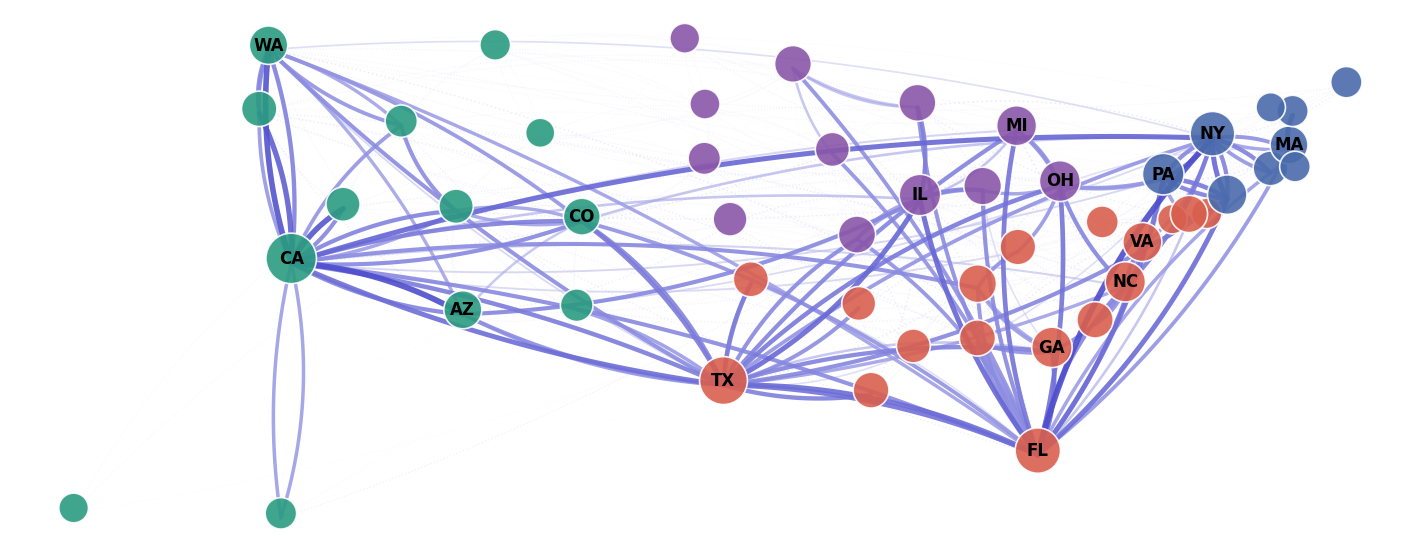

This chart was generated by the following Python code:
import matplotlib.pyplot as plt
import networkx as nx
import numpy as np
import matplotlib.colors as mcolors
from matplotlib.cm import ScalarMappable
from matplotlib.colors import LinearSegmentedColormap
import random

# 设置随机种子以确保结果可重复
random.seed(42)
np.random.seed(42)

# 设置matplotlib参数以符合科学期刊风格
plt.rcParams.update({
    'font.family': 'sans-serif',
    'font.sans-serif': ['Arial'],
    'font.size': 12,  # 增大基础字体
    'axes.linewidth': 0,
})

# 创建一个新的解决方案：使用两个子图层，一个用于线条，一个用于节点
fig = plt.figure(figsize=(14, 10), dpi=300, facecolor='white')  # 略微增大画布

# 创建两个重叠的轴，底层用于画线，上层用于画节点
ax_edges = plt.axes([0, 0, 1, 1])  # 底层 - 线条
ax_nodes = plt.axes([0, 0, 1, 1], frameon=False)  # 上层 - 节点
ax_edges.set_aspect('equal')
ax_nodes.set_aspect('equal')

# 内置美国各州坐标数据 (经度, 纬度)
state_coords = {
    'AK': (-150, 61), 'AL': (-86.8, 32.8), 'AR': (-92.3, 34.8), 'AZ': (-111.6, 34.3),
    'CA': (-119.4, 36.8), 'CO': (-105.5, 39), 'CT': (-72.7, 41.6), 'DC': (-77, 38.9),
    'DE': (-75.5, 39), 'FL': (-83.6, 28), 'GA': (-83.4, 32.7), 'HI': (-157, 20.7),
    'IA': (-93.5, 42.1), 'ID': (-114, 43.4), 'IL': (-89.3, 40), 'IN': (-86.3, 40),
    'KS': (-98.5, 39), 'KY': (-84.9, 37.7), 'LA': (-91.8, 31), 'MA': (-71.5, 42.3),
    'MD': (-76.7, 39), 'ME': (-69, 45.4), 'MI': (-84.5, 43.4), 'MN': (-95.4, 46),
    'MO': (-92.5, 38.4), 'MS': (-89.8, 32.8), 'MT': (-109.6, 47), 'NC': (-79.8, 35.6),
    'ND': (-100.5, 47.5), 'NE': (-99.8, 41.5), 'NH': (-71.5, 44), 'NJ': (-74.5, 40.2),
    'NM': (-106, 34.4), 'NV': (-117, 39.3), 'NY': (-75.5, 43), 'OH': (-82.8, 40.3),
    'OK': (-97.5, 35.6), 'OR': (-120.5, 43.9), 'PA': (-77.8, 41), 'RI': (-71.5, 41.7),
    'SC': (-81, 33.9), 'SD': (-100, 44.4), 'TN': (-86.5, 35.8), 'TX': (-99, 31),
    'UT': (-111.5, 39.3), 'VA': (-78.8, 37.5), 'VT': (-72.5, 44.2), 'WA': (-120.5, 47.4),
    'WI': (-89.6, 44.3), 'WV': (-80.7, 38.7), 'WY': (-107.3, 43)
}

# 为阿拉斯加和夏威夷调整位置，使其显示在地图上
state_coords['AK'] = (-130, 25)
state_coords['HI'] = (-120, 25)

# 内置各州人口数据（2021估计值，单位：百万）
state_populations = {
    'CA': 39.24, 'TX': 29.53, 'FL': 21.78, 'NY': 19.84, 'PA': 12.97, 'IL': 12.67,
    'OH': 11.71, 'GA': 10.80, 'NC': 10.55, 'MI': 10.03, 'NJ': 9.27, 'VA': 8.64,
    'WA': 7.74, 'AZ': 7.22, 'MA': 6.98, 'TN': 6.97, 'IN': 6.79, 'MO': 6.17,
    'MD': 6.17, 'WI': 5.87, 'CO': 5.81, 'MN': 5.71, 'SC': 5.19, 'AL': 5.04,
    'LA': 4.66, 'KY': 4.51, 'OR': 4.25, 'OK': 4.02, 'CT': 3.61, 'UT': 3.34,
    'IA': 3.19, 'NV': 3.14, 'AR': 3.01, 'MS': 2.96, 'KS': 2.94, 'NM': 2.12,
    'NE': 1.97, 'ID': 1.90, 'WV': 1.79, 'HI': 1.45, 'NH': 1.39, 'ME': 1.37,
    'MT': 1.10, 'RI': 1.09, 'DE': 1.01, 'SD': 0.89, 'ND': 0.77, 'AK': 0.73,
    'VT': 0.65, 'WY': 0.58, 'DC': 0.69
}

# 定义州的相邻关系，用于生成更多真实的迁移流数据
state_neighbors = {
    'AK': [], 'HI': [],
    'WA': ['OR', 'ID'],
    'OR': ['WA', 'ID', 'NV', 'CA'],
    'CA': ['OR', 'NV', 'AZ'],
    'ID': ['WA', 'OR', 'NV', 'UT', 'WY', 'MT'],
    'NV': ['OR', 'ID', 'UT', 'AZ', 'CA'],
    'AZ': ['CA', 'NV', 'UT', 'NM'],
    'UT': ['ID', 'WY', 'CO', 'NM', 'AZ', 'NV'],
    'MT': ['ID', 'WY', 'ND', 'SD'],
    'WY': ['MT', 'SD', 'NE', 'CO', 'UT', 'ID'],
    'CO': ['WY', 'NE', 'KS', 'OK', 'NM', 'UT'],
    'NM': ['AZ', 'UT', 'CO', 'OK', 'TX'],
    'ND': ['MT', 'SD', 'MN'],
    'SD': ['ND', 'MN', 'IA', 'NE', 'WY', 'MT'],
    'NE': ['SD', 'IA', 'MO', 'KS', 'CO', 'WY'],
    'KS': ['NE', 'MO', 'OK', 'CO'],
    'OK': ['KS', 'MO', 'AR', 'TX', 'NM', 'CO'],
    'TX': ['NM', 'OK', 'AR', 'LA'],
    'MN': ['ND', 'SD', 'IA', 'WI'],
    'IA': ['MN', 'WI', 'IL', 'MO', 'NE', 'SD'],
    'MO': ['IA', 'IL', 'KY', 'TN', 'AR', 'OK', 'KS', 'NE'],
    'AR': ['MO', 'TN', 'MS', 'LA', 'TX', 'OK'],
    'LA': ['AR', 'MS', 'TX'],
    'WI': ['MN', 'IA', 'IL', 'MI'],
    'IL': ['WI', 'IA', 'MO', 'KY', 'IN'],
    'IN': ['IL', 'KY', 'OH', 'MI'],
    'MI': ['WI', 'IN', 'OH'],
    'OH': ['MI', 'IN', 'KY', 'WV', 'PA'],
    'KY': ['OH', 'WV', 'VA', 'TN', 'MO', 'IL', 'IN'],
    'TN': ['KY', 'VA', 'NC', 'GA', 'AL', 'MS', 'AR', 'MO'],
    'MS': ['TN', 'AL', 'LA', 'AR'],
    'AL': ['TN', 'GA', 'FL', 'MS'],
    'GA': ['NC', 'SC', 'FL', 'AL', 'TN'],
    'FL': ['GA', 'AL'],
    'SC': ['NC', 'GA'],
    'NC': ['VA', 'SC', 'GA', 'TN'],
    'VA': ['WV', 'MD', 'DC', 'NC', 'TN', 'KY'],
    'WV': ['OH', 'PA', 'MD', 'VA', 'KY'],
    'MD': ['PA', 'DE', 'DC', 'VA', 'WV'],
    'DE': ['PA', 'NJ', 'MD'],
    'PA': ['NY', 'NJ', 'DE', 'MD', 'WV', 'OH'],
    'NJ': ['NY', 'PA', 'DE'],
    'NY': ['VT', 'MA', 'CT', 'NJ', 'PA'],
    'CT': ['NY', 'MA', 'RI'],
    'RI': ['CT', 'MA'],
    'MA': ['NH', 'VT', 'NY', 'CT', 'RI'],
    'VT': ['NH', 'NY', 'MA'],
    'NH': ['ME', 'MA', 'VT'],
    'ME': ['NH'],
    'DC': ['MD', 'VA']
}

# 内置更大规模的人口迁移流动数据（结合IRS迁移数据与合理的低流量迁移扩展）
migration_flows = [
    # 主要迁移流数据（保留原有的高流量路线）
    ('CA', 'TX', 82000), ('NY', 'FL', 63900), ('CA', 'AZ', 59700), ('CA', 'WA', 51000),
    ('CA', 'NV', 47400), ('CA', 'OR', 38100), ('IL', 'FL', 30400), ('NY', 'CA', 30300),
    ('NY', 'NJ', 29700), ('IL', 'TX', 28700), ('MA', 'NH', 26300), ('NJ', 'FL', 26200),
    ('FL', 'TX', 25800), ('TX', 'CA', 25500), ('PA', 'FL', 23900), ('TX', 'FL', 21800),
    ('MI', 'FL', 21300), ('OH', 'FL', 21100), ('PA', 'NJ', 18900), ('OH', 'TX', 18200),
    ('TX', 'CO', 17700), ('VA', 'FL', 17600), ('NY', 'NC', 17500), ('CA', 'TX', 17100),
    ('NY', 'PA', 16900), ('TX', 'OK', 16300), ('CA', 'CO', 16200), ('GA', 'FL', 16100),
    ('IL', 'WI', 15400), ('NJ', 'PA', 15300), ('TX', 'LA', 15200), ('WA', 'CA', 15100),
    ('NY', 'CT', 14700), ('GA', 'TX', 14400), ('MD', 'VA', 14300), ('VA', 'NC', 14300),
    ('NJ', 'NY', 14200), ('NC', 'FL', 14000), ('CO', 'TX', 13900), ('MI', 'TX', 13700),
    ('CA', 'UT', 13600), ('AZ', 'CA', 13500), ('IL', 'IN', 13000), ('OH', 'NC', 12900),
    ('NJ', 'TX', 12700), ('NV', 'CA', 12500), ('PA', 'NY', 12500), ('CO', 'CA', 12300),
    ('IL', 'AZ', 12100), ('CA', 'FL', 12000), ('IN', 'FL', 11900), ('OR', 'WA', 11800),
    ('MO', 'TX', 11600), ('CA', 'TN', 11400), ('WA', 'OR', 11300), ('UT', 'ID', 11100),
    ('WA', 'TX', 11000), ('AL', 'FL', 10800), ('NJ', 'DE', 10700), ('WI', 'FL', 10500),
    ('AR', 'TX', 10400), ('GA', 'NC', 10300), ('NY', 'MA', 10100), ('OK', 'TX', 10000),

    # 中等流量迁移数据
    ('AZ', 'TX', 9800), ('MN', 'FL', 9700), ('TN', 'FL', 9600), ('MO', 'FL', 9500),
    ('IA', 'FL', 9400), ('OH', 'MI', 9300), ('KY', 'TN', 9200), ('CO', 'FL', 9100),
    ('WA', 'ID', 8900), ('CO', 'WA', 8800), ('NY', 'TX', 8700), ('CT', 'NY', 8600),
    ('MA', 'FL', 8500), ('MI', 'OH', 8400), ('CA', 'ID', 8300), ('PA', 'OH', 8200),
    ('IN', 'IL', 8100), ('KY', 'OH', 8000), ('OR', 'CA', 7900), ('NC', 'SC', 7800),
    ('SC', 'NC', 7700), ('TX', 'AZ', 7600), ('NC', 'VA', 7500), ('AL', 'GA', 7400),
    ('GA', 'AL', 7300), ('TN', 'GA', 7200), ('PA', 'MD', 7100), ('CT', 'MA', 7000),
    ('VA', 'MD', 6900), ('NM', 'TX', 6800), ('UT', 'CA', 6700), ('CT', 'FL', 6600),
    ('CA', 'HI', 6500), ('HI', 'CA', 6400), ('NY', 'VA', 6300), ('IL', 'MO', 6200),
    ('MO', 'IL', 6100), ('WA', 'FL', 6000), ('MA', 'NY', 5900), ('CO', 'UT', 5800),
    ('UT', 'CO', 5700), ('NC', 'TX', 5600), ('OH', 'PA', 5500), ('ID', 'WA', 5400),
    ('WA', 'AZ', 5300), ('FL', 'GA', 5200), ('GA', 'TN', 5100), ('IN', 'OH', 5000),
    ('OH', 'IN', 4900), ('WI', 'MN', 4800), ('MN', 'WI', 4700), ('IL', 'MI', 4600),
    ('NY', 'CO', 4500), ('MD', 'FL', 4400), ('IL', 'CA', 4300), ('WI', 'IL', 4200),
    ('IA', 'MN', 4100), ('TX', 'GA', 4000), ('PA', 'NC', 3900), ('AZ', 'CO', 3800),
]

# 为相邻州添加迁移流（确保地理相邻的州之间有数据）
for state, neighbors in state_neighbors.items():
    for neighbor in neighbors:
        # 计算基于人口的合理迁移量 (人口较少地区的迁移数量较少)
        pop_src = state_populations.get(state, 1)
        pop_dst = state_populations.get(neighbor, 1)

        # 计算基本迁移量 - 基于源州和目标州的人口规模
        base_migration = int((pop_src * pop_dst) ** 0.5 * 20)

        # 添加随机变化 (±30%)
        variation = random.uniform(0.7, 1.3)
        migration_value = int(base_migration * variation)

        # 限制最小和最大值
        migration_value = max(300, min(migration_value, 3500))

        # 检查这条边是否已经存在，避免重复
        existing = False
        for src, dst, _ in migration_flows:
            if src == state and dst == neighbor:
                existing = True
                break

        if not existing:
            migration_flows.append((state, neighbor, migration_value))

        # 添加一些远距离低流量迁移，确保网络更加丰富
all_states = list(state_coords.keys())
for _ in range(250):  # 添加250条随机迁移线
    src = random.choice(all_states)
    dst = random.choice(all_states)

    # 避免自环和已有的边
    if src != dst:
        # 检查是否已存在
        existing = False
        for s, d, _ in migration_flows:
            if s == src and d == dst:
                existing = True
                break

        if not existing:
            # 远距离迁移应该更少
            pop_factor = (state_populations.get(src, 1) * state_populations.get(dst, 1)) ** 0.4
            migration_value = int(pop_factor * random.uniform(150, 2000) / 10)
            migration_value = max(100, min(migration_value, 2500))  # 限制值范围
            migration_flows.append((src, dst, migration_value))

        # 创建网络图
G = nx.DiGraph()

# 添加节点（各州）
for state, (lon, lat) in state_coords.items():
    # 减少随机性，使节点更接近真实地理位置
    jitter = np.random.normal(0, 0.2, 2)
    pos = (lon + jitter[0], lat + jitter[1])
    population = state_populations.get(state, 1)
    G.add_node(state, pos=pos, population=population)

# 添加边（州际迁移流）
for source, target, weight in migration_flows:
    if source != target:  # 避免自环
        G.add_edge(source, target, weight=weight)

    # 获取节点位置
pos = nx.get_node_attributes(G, 'pos')

# 更新配色方案 - 更美观的配色
region_colors = {
    'Northeast': '#4a6bab',  # 深蓝色
    'Midwest': '#8a56a9',  # 紫色
    'South': '#d95f4e',  # 红橙色
    'West': '#2b9b81'  # 青绿色
}

# 定义区域颜色
regions = {
    'Northeast': ['CT', 'ME', 'MA', 'NH', 'RI', 'VT', 'NJ', 'NY', 'PA'],
    'Midwest': ['IL', 'IN', 'MI', 'OH', 'WI', 'IA', 'KS', 'MN', 'MO', 'NE', 'ND', 'SD'],
    'South': ['DE', 'FL', 'GA', 'MD', 'NC', 'SC', 'VA', 'DC', 'WV', 'AL', 'KY', 'MS', 'TN', 'AR', 'LA', 'OK', 'TX'],
    'West': ['AZ', 'CO', 'ID', 'MT', 'NV', 'NM', 'UT', 'WY', 'AK', 'CA', 'HI', 'OR', 'WA']
}

# 为节点分配颜色
node_colors = []
for node in G.nodes():
    color = '#d9d9d9'  # 默认浅灰色
    for region, states in regions.items():
        if node in states:
            color = region_colors[region]
            break
    node_colors.append(color)

# 计算边权重，用于线条粗细
weights = [G[u][v]['weight'] for u, v in G.edges()]
max_weight = max(weights)
min_weight = min(weights)


# 创建更好的权重到宽度的映射函数 - 修改为更大的差异
def width_mapping(weight):
    # 使用幂函数缩放增强差异
    # 调整系数使高权重线条更粗，低权重线条更细
    adjusted_min = max(0.05, min_weight)
    log_weight = np.log10(weight / adjusted_min)
    log_max = np.log10(max_weight / adjusted_min)

    # 增加指数系数，扩大差异
    return 3.5 * (0.08 + 0.92 * (log_weight / log_max) ** 1.3)  # 增加线宽范围和非线性度


# 更优雅的边颜色渐变 - 增强色彩对比
edge_cmap = LinearSegmentedColormap.from_list(
    'edge_colormap',
    [(1.0, 1.0, 1.0, 0.05),  # 极低权重几乎不可见
     (0.85, 0.85, 0.95, 0.2),  # 低权重淡蓝色
     (0.6, 0.6, 0.9, 0.5),  # 中等权重中蓝色
     (0.3, 0.3, 0.8, 0.85)]  # 高权重深蓝色，更高透明度
)

# 按权重升序排列边，小权重的在底层
sorted_edges = sorted(G.edges(data=True), key=lambda x: x[2]['weight'])

# 设置更大的节点尺寸
node_sizes = []
for node in G.nodes():
    population = G.nodes[node]['population']
    # 增加基础大小以突出节点
    size = 2 * (160 + 80 * np.sqrt(population))  # 大幅增加节点大小
    node_sizes.append(size)

# ===== 关键修改：使用两个子图层分别绘制线条和节点 =====

# 1. 绘制底层图 - 迁移流量线条
for u, v, data in sorted_edges:
    weight = data['weight']
    width = width_mapping(weight)

    # 获取坐标
    x1, y1 = pos[u]
    x2, y2 = pos[v]

    # 距离越远，曲线越平缓
    dist = np.sqrt((x2 - x1) ** 2 + (y2 - y1) ** 2)
    base_rad = 0.15
    rad = base_rad / (1 + dist / 40)  # 动态调整曲率

    # 为避免平行线重叠，添加轻微随机曲率变化
    rad *= random.uniform(0.7, 1.3)
    if random.random() > 0.5:
        rad = -rad

        # 计算贝塞尔曲线的控制点
    xc = (x1 + x2) / 2 - rad * (y2 - y1)
    yc = (y1 + y2) / 2 + rad * (x2 - x1)

    # 创建曲线路径
    t = np.linspace(0, 1, 100)
    x = (1 - t) ** 2 * x1 + 2 * (1 - t) * t * xc + t ** 2 * x2
    y = (1 - t) ** 2 * y1 + 2 * (1 - t) * t * yc + t ** 2 * y2

    # 根据权重选择颜色 - 使用对数归一化增强差异
    norm_weight = (np.log10(weight) - np.log10(min_weight)) / (np.log10(max_weight) - np.log10(min_weight))
    edge_color = edge_cmap(norm_weight)

    # 基于迁移量选择线型 (实线/虚线) - 关键修改：增强不同流量的视觉差异
    if weight < 1000:  # 最小流量使用细虚线
        ax_edges.plot(x, y, '--', lw=width, color=edge_color, solid_capstyle='round',
                      dashes=(1, 2), alpha=0.5)
    elif weight < 5000:  # 中等流量使用点划线
        ax_edges.plot(x, y, '-', lw=width, color=edge_color, solid_capstyle='round',
                      alpha=0.65)
    else:  # 高流量使用粗实线
        ax_edges.plot(x, y, '-', lw=width * 1.2, color=edge_color, solid_capstyle='round',
                      alpha=0.9)  # 增加高流量线条的宽度和不透明度

# 2. 切换到上层图 - 绘制节点
# 在上层轴上绘制节点，确保它们显示在线条之上
nx.draw_networkx_nodes(G, pos,
                       node_size=node_sizes,
                       node_color=node_colors,
                       edgecolors='white',
                       linewidths=1.2,  # 增加边框宽度
                       alpha=0.9,
                       ax=ax_nodes)  # 关键：在上层轴上绘制

# 在上层绘制州名标签 - 调整为只显示主要州和更大字体
major_states = ['CA', 'TX', 'FL', 'NY', 'PA', 'IL', 'OH', 'GA', 'NC', 'MI', 'VA', 'WA', 'AZ', 'MA', 'CO']
labels = {state: state for state in G.nodes() if state in major_states}
nx.draw_networkx_labels(G, pos, labels=labels,
                        font_size=12,  # 增大字体
                        font_weight='bold',
                        font_color='black',
                        ax=ax_nodes)  # 关键：在上层轴上绘制

# 去除两个轴的坐标轴和边框
for ax in [ax_edges, ax_nodes]:
    ax.set_axis_off()
    ax.set_xticks([])
    ax.set_yticks([])
    for spine in ax.spines.values():
        spine.set_visible(False)

    # 输出边的数量，确认数据量
print(f"Total migration flows: {len(G.edges())}")

# 保存高分辨率图像 - 包括SVG格式
plt.tight_layout(pad=0)
plt.savefig('us_migration_network.svg', format='svg', bbox_inches='tight', pad_inches=0)
print("Migration network visualization saved as SVG.")

# 显示图形
plt.show()  
